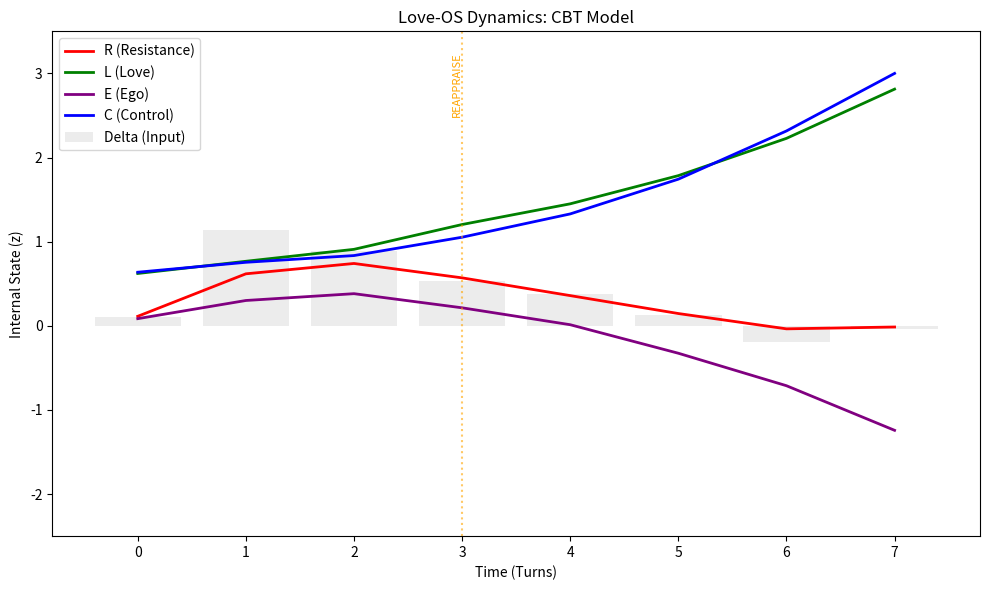
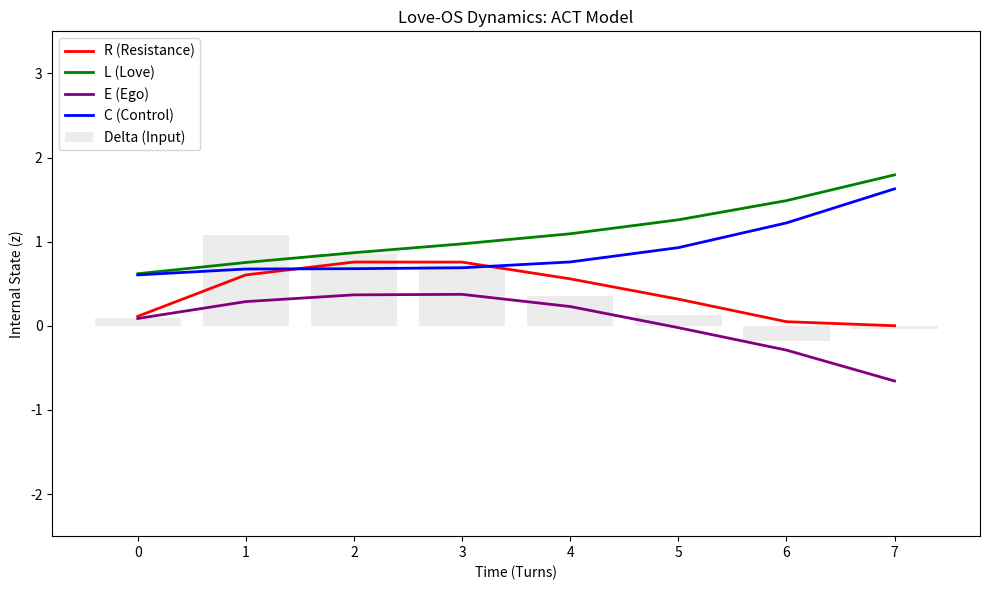
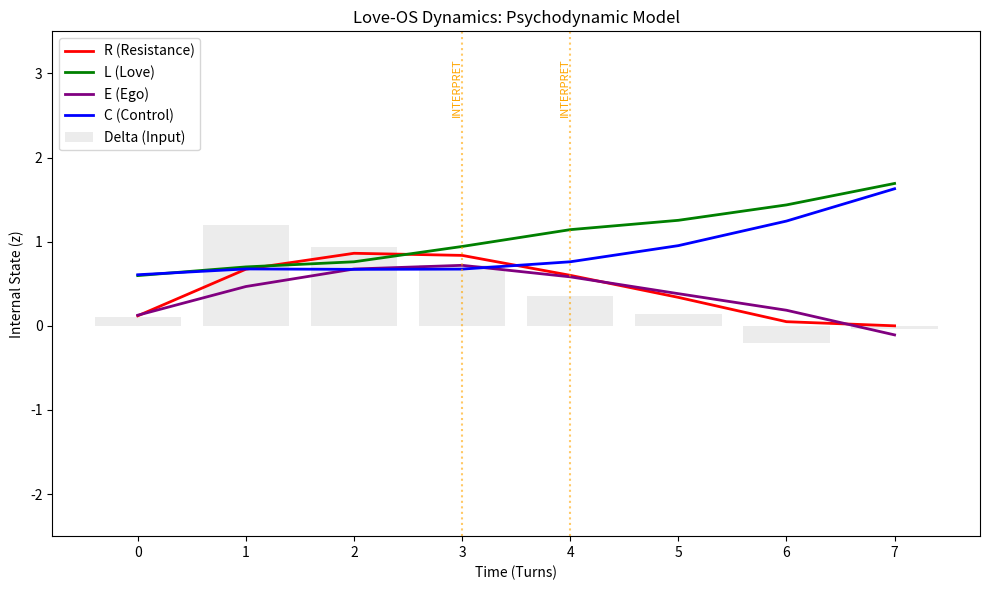
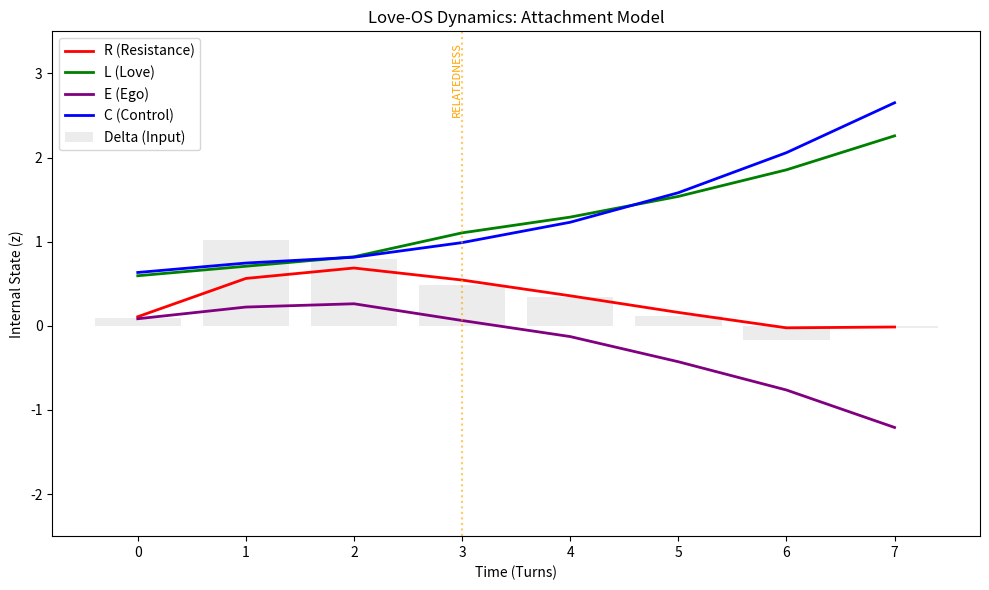
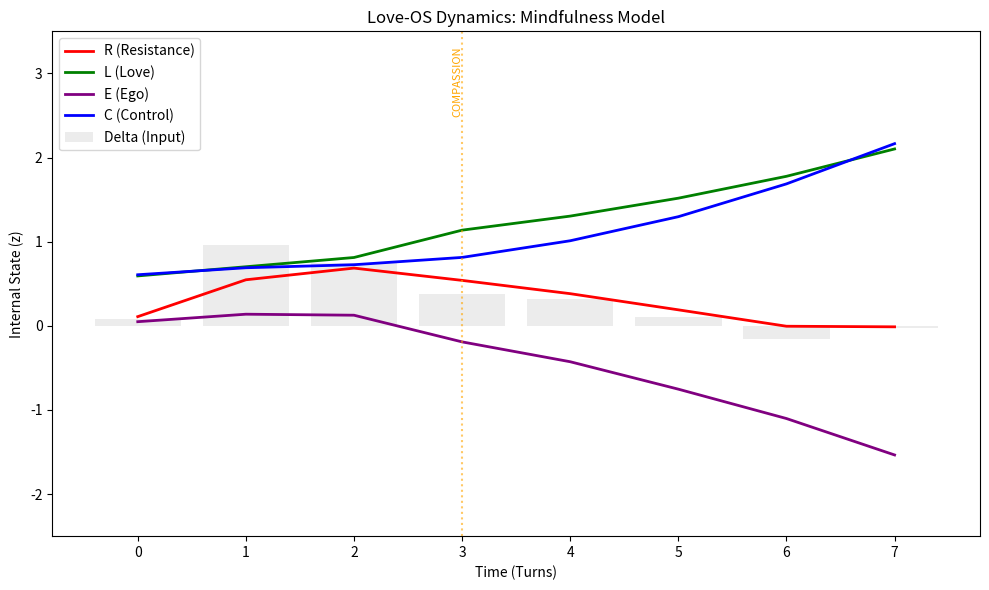
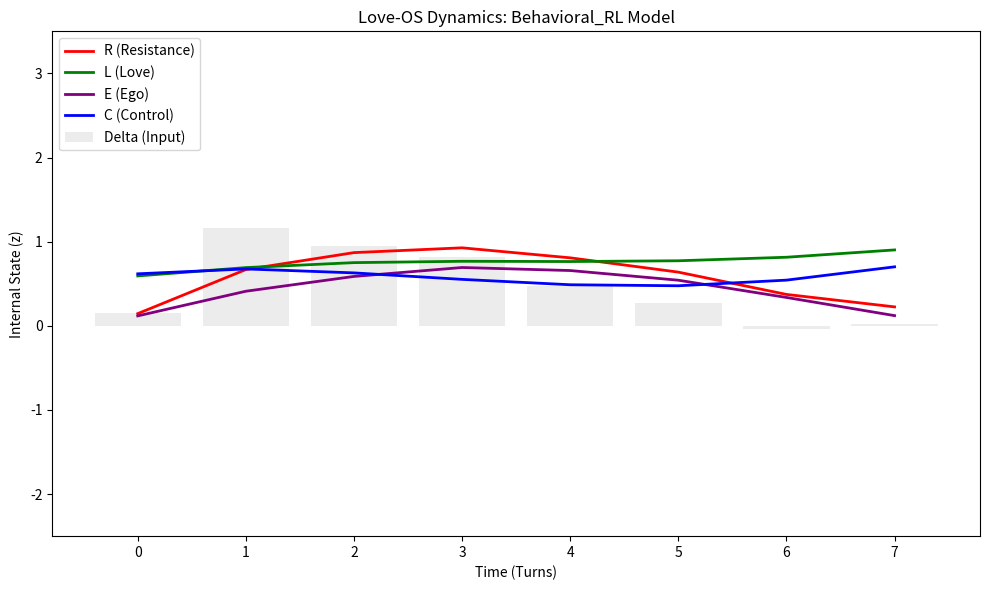
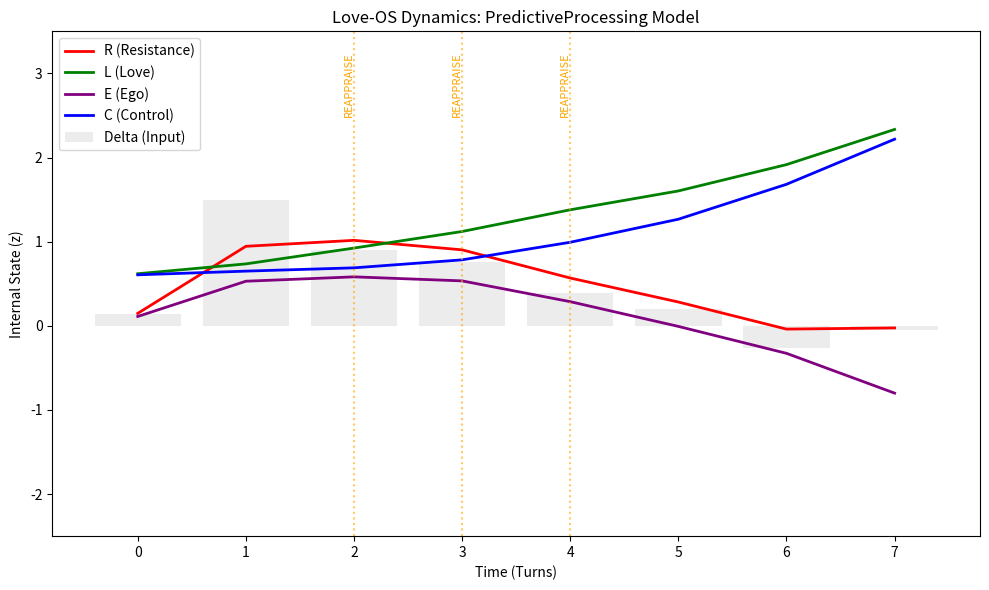
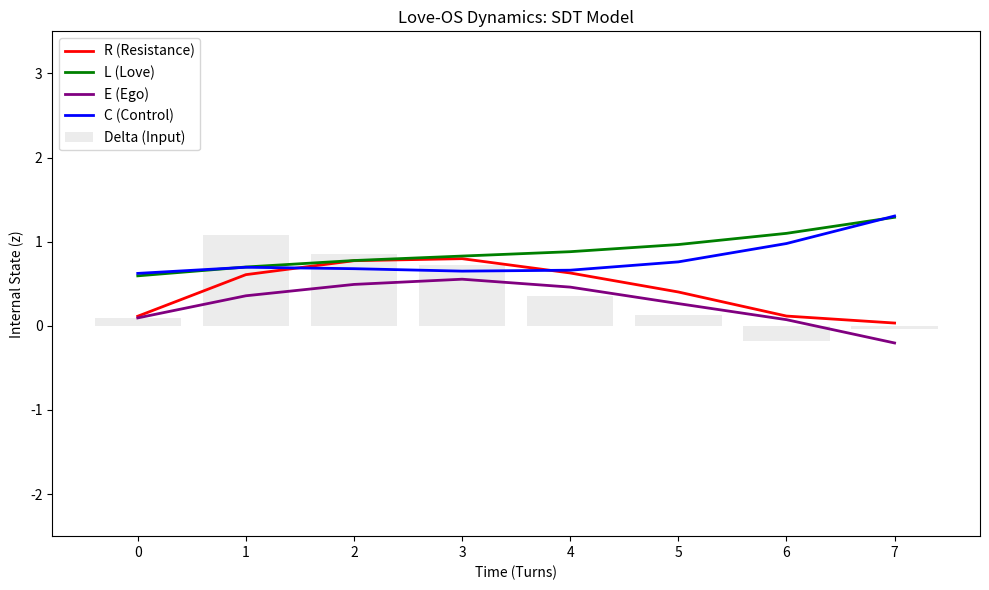

Recreate these plots in Python, in order.
import math
import csv
import copy
import random
import matplotlib.pyplot as plt
from dataclasses import dataclass, field, replace

# ==========================================
# 0) Core Physics (Love-OS ODE Kernel)
# ==========================================

def clamp(x, lo, hi):
    return max(lo, min(hi, x))

@dataclass
class Params:
    # Standard Love-OS v0.95 parameters (The "Average" Human)
    aR: float = 1.2; bR: float = 0.8; gR: float = 0.6
    aL: float = 0.4; bL: float = 0.3; dL: float = 0.05
    aE: float = 0.8; bE: float = 0.5; dE: float = 0.1
    aC: float = 0.5; bC: float = 0.6; dC: float = 0.1

@dataclass
class RLEC:
    """The State Vector of the Heart"""
    R: float = 0.1 # Resistance (Confusion/Error)
    L: float = 0.5 # Love (Integration)
    E: float = 0.2 # Ego (Separation/Defense)
    C: float = 0.5 # Control (Agency)
    dt: float = 0.5
    steps: int = 5
    p: Params = field(default_factory=Params)

    def step(self, delta, uL=0.0, uC=0.0, uE=0.0):
        # Euler Integration (Neural ODE approximation)
        for _ in range(self.steps):
            R, L, E, C = self.R, self.L, self.E, self.C
            p = self.p
            
            # The Unified Equation of Emotion
            dR = p.aR*delta - p.bR*L*R - p.gR*C*R
            dL = p.aL*C - p.bL*E*R - p.dL*L + uL
            dE = p.aE*abs(delta) - p.bE*L - p.dE*E + uE
            dC = -p.aC*R + p.bC*L - p.dC*C + uC

            self.R = clamp(self.R + (self.dt/self.steps)*dR, -2.0, 3.0)
            self.L = clamp(self.L + (self.dt/self.steps)*dL, -2.0, 3.0)
            self.E = clamp(self.E + (self.dt/self.steps)*dE, -2.0, 3.0)
            self.C = clamp(self.C + (self.dt/self.steps)*dC, -2.0, 3.0)

    def observe(self):
        """Map internal state to Valence/Arousal"""
        val = math.tanh(1.0*(-self.R) + 0.8*self.L - 1.0*self.E + 0.7*self.C)
        aro = math.log1p(math.exp(0.5*abs(self.R) + 0.5*self.E))
        return val, aro

# ==========================================
# 1) School Specifications (The Unified Ontology)
# ==========================================

# Ritual Dictionary (Unified Right-Brain DSL)
RITUALS = {
    'BREATH':     {'uL':0.0,  'uC':+0.2,  'uE':-0.3,  'd_scale':0.6},
    'LABEL':      {'uL':+0.3, 'uC':0.0,   'uE':0.0,   'd_scale':0.8},
    'REAPPRAISE': {'uL':+0.25,'uC':+0.15, 'uE':-0.15, 'd_scale':0.7}, # CBT
    'ACT':        {'uL':+0.2, 'uC':+0.2,  'uE':-0.1,  'd_scale':0.8}, # ACT
    'INTERPRET':  {'uL':+0.3, 'uC':0.0,   'uE':-0.1,  'd_scale':0.9}, # Psychodynamic
    'RELATEDNESS':{'uL':+0.3, 'uC':+0.1,  'uE':-0.2,  'd_scale':0.7}, # Attachment
    'COMPASSION': {'uL':+0.4, 'uC':0.0,   'uE':-0.3,  'd_scale':0.6}, # Mindfulness
    'EXPOSURE':   {'uL':0.0,  'uC':+0.3,  'uE':+0.1,  'd_scale':0.9}, # Behavioral
    'AUTONOMY':   {'uL':0.1,  'uC':+0.4,  'uE':0.0,   'd_scale':0.9}, # SDT
    'NONE':       {'uL':0.0,  'uC':0.0,   'uE':0.0,   'd_scale':1.0},
}

def delta_basic(V, A): 
    # Basic mapping from Valence/Arousal to Prediction Error (Delta)
    return clamp(0.8*A - 0.6*V, -1.5, 1.5)

def shift_params(base: Params, **kwargs):
    new_p = replace(base)
    for k, v in kwargs.items():
        if hasattr(new_p, k):
            setattr(new_p, k, getattr(new_p, k) + v)
    return new_p

class SchoolSpec:
    def __init__(self, name, param_shifter, delta_func, policy_func):
        self.name = name
        self.param_shifter = param_shifter
        self.delta_func = delta_func
        self.policy_func = policy_func

# --- The 8 Schools of Psychology implemented as Math ---

# 1. CBT (Cognitive Behavioral Therapy)
# Focus: Reappraisal. High cognitive control.
def cbt_p(p): return shift_params(p, bR=+0.1, aL=+0.1, bC=+0.1, dE=+0.05, aE=-0.1)
def cbt_d(V,A): return 0.95 * delta_basic(V,A)
def cbt_pol(z,V,A): return 'REAPPRAISE' if z.R > 0.7 else 'NONE'

# 2. ACT (Acceptance & Commitment Therapy)
# Focus: Psychological Flexibility. Accepting Ego/R, moving with Values (C).
def act_p(p): return shift_params(p, aL=+0.1, aC=+0.1, aE=-0.1)
def act_d(V,A): return 0.90 * delta_basic(V,A)
def act_pol(z,V,A): return 'ACT' if z.E > 0.8 else 'NONE'

# 3. Psychodynamic (Psychoanalysis)
# Focus: Insight. Slow dynamics. Resolving R and E deep down.
def dyn_p(p): return shift_params(p, dL=-0.02, dE=-0.02, bE=-0.1)
def dyn_d(V,A): return delta_basic(V,A)
def dyn_pol(z,V,A): return 'INTERPRET' if (z.R>0.6 and z.E>0.6) else 'NONE'

# 4. Attachment Theory
# Focus: Secure Base. Love (L) regulates Exploration (C) and Fear (E).
def att_p(p): return shift_params(p, bC=+0.1, bR=+0.1, aE=-0.2)
def att_d(V,A): return 0.85 * delta_basic(V,A)
def att_pol(z,V,A): return 'RELATEDNESS' if z.R > 0.6 else 'NONE'

# 5. Mindfulness / Compassion
# Focus: Non-reactivity. Ego (E) suppression, high Love (L).
def min_p(p): return shift_params(p, aE=-0.2, dE=+0.1, bE=+0.1)
def min_d(V,A): return 0.80 * delta_basic(V,A)
def min_pol(z,V,A): return 'BREATH' if z.E>0.6 else ('COMPASSION' if z.R>0.6 else 'NONE')

# 6. Behavioral / RL
# Focus: Exposure. High Control (C), driven by Arousal.
def beh_p(p): return shift_params(p, aC=+0.2, bC=+0.1)
def beh_d(V,A): return 0.95 * (1.0*A - 0.4*V) 
def beh_pol(z,V,A): return 'EXPOSURE' if z.E > 0.7 else 'NONE'

# 7. Predictive Processing
# Focus: Error Minimization. Very sensitive to R (Prediction Error).
def pp_p(p): return shift_params(p, aR=+0.2, bR=+0.1, aL=+0.1)
def pp_d(V,A): return clamp(1.1*A - 0.8*V, -1.5, 1.5)
def pp_pol(z,V,A): return 'REAPPRAISE' if z.R > 0.8 else 'NONE'

# 8. SDT (Self-Determination Theory)
# Focus: Autonomy/Competence (C) and Relatedness (L).
def sdt_p(p): return shift_params(p, aC=+0.2, bC=+0.1)
def sdt_d(V,A): return 0.90 * delta_basic(V,A)
def sdt_pol(z,V,A): return 'AUTONOMY' if z.C < 0.5 else 'NONE'


SCHOOLS = [
    SchoolSpec('CBT', cbt_p, cbt_d, cbt_pol),
    SchoolSpec('ACT', act_p, act_d, act_pol),
    SchoolSpec('Psychodynamic', dyn_p, dyn_d, dyn_pol),
    SchoolSpec('Attachment', att_p, att_d, att_pol),
    SchoolSpec('Mindfulness', min_p, min_d, min_pol),
    SchoolSpec('Behavioral_RL', beh_p, beh_d, beh_pol),
    SchoolSpec('PredictiveProcessing', pp_p, pp_d, pp_pol),
    SchoolSpec('SDT', sdt_p, sdt_d, sdt_pol),
]

# ==========================================
# 2) Digital Twin Engine
# ==========================================

class DigitalTwin:
    def __init__(self, school_name='CBT'):
        spec = next((s for s in SCHOOLS if s.name == school_name), SCHOOLS[0])
        self.spec = spec
        base_p = Params()
        self.state = RLEC(p=spec.param_shifter(base_p))
        self.history = []

    def step(self, V, A, turn_idx=0):
        # 1. Calc Delta (School-specific perception)
        raw_delta = self.spec.delta_func(V, A)
        
        # 2. Policy (Ritual Decision)
        ritual_name = self.spec.policy_func(self.state, V, A)
        eff = RITUALS.get(ritual_name, RITUALS['NONE'])
        
        # 3. Apply Intervention (Right-Brain DSL)
        eff_delta = raw_delta * eff['d_scale']
        
        # 4. ODE Step (Time Evolution)
        self.state.step(eff_delta, uL=eff['uL'], uC=eff['uC'], uE=eff['uE'])
        
        # 5. Observe
        V_out, A_out = self.state.observe()
        
        log = {
            'Turn': turn_idx,
            'School': self.spec.name,
            'V_in': round(V,2), 'A_in': round(A,2), 
            'Delta': round(eff_delta,2),
            'Ritual': ritual_name,
            'R': round(self.state.R,3), 'L': round(self.state.L,3),
            'E': round(self.state.E,3), 'C': round(self.state.C,3),
            'V_out': round(V_out,2), 'A_out': round(A_out,2)
        }
        self.history.append(log)
        return log

    def save_csv(self, filename):
        if not self.history: return
        keys = self.history[0].keys()
        with open(filename, 'w', newline='') as f:
            w = csv.DictWriter(f, fieldnames=keys)
            w.writeheader()
            w.writerows(self.history)
            
    def plot_history(self, filename):
        turns = [x['Turn'] for x in self.history]
        Rs = [x['R'] for x in self.history]
        Ls = [x['L'] for x in self.history]
        Es = [x['E'] for x in self.history]
        Cs = [x['C'] for x in self.history]
        Deltas = [x['Delta'] for x in self.history]
        
        fig, ax = plt.subplots(figsize=(10,6))
        ax.plot(turns, Rs, label='R (Resistance)', color='red', linewidth=2)
        ax.plot(turns, Ls, label='L (Love)', color='green', linewidth=2)
        ax.plot(turns, Es, label='E (Ego)', color='purple', linewidth=2)
        ax.plot(turns, Cs, label='C (Control)', color='blue', linewidth=2)
        ax.bar(turns, Deltas, alpha=0.15, color='gray', label='Delta (Input)')
        
        # Mark rituals
        for x in self.history:
            if x['Ritual'] != 'NONE':
                ax.axvline(x['Turn'], color='orange', linestyle=':', alpha=0.6)
                ax.text(x['Turn'], 2.5, x['Ritual'], rotation=90, fontsize=8, color='orange', ha='right')

        ax.set_title(f"Love-OS Dynamics: {self.spec.name} Model")
        ax.set_ylim(-2.5, 3.5)
        ax.set_xlabel("Time (Turns)")
        ax.set_ylabel("Internal State (z)")
        ax.legend(loc='upper left')
        plt.tight_layout()
        plt.savefig(filename)
        plt.close()

# ==========================================
# 3) Main: Run All Schools
# ==========================================
if __name__ == "__main__":
    # Scenario: Calm -> Shock -> Stress -> Recovery
    # (Valence, Arousal) sequence
    SCENARIO = [
        (0.1, 0.2),  # 0: Calm
        (-0.8, 0.9), # 1: Shock (Insult)
        (-0.5, 0.8), # 2: Stress
        (-0.4, 0.7), # 3: Sustained Stress
        (0.0, 0.5),  # 4: Neutral
        (0.3, 0.4),  # 5: Recovery
        (0.6, 0.2),  # 6: Joy
        (0.2, 0.1),  # 7: Calm
    ]

    print("--- Running Love-OS Unified Psychology Simulation ---")
    for school in SCHOOLS:
        twin = DigitalTwin(school.name)
        print(f"Simulating: {school.name}...")
        for i, (v, a) in enumerate(SCENARIO):
            twin.step(v, a, turn_idx=i)
        
        csv_name = f"schools_{school.name}.csv"
        png_name = f"schools_{school.name}.png"
        twin.save_csv(csv_name)
        twin.plot_history(png_name)
        print(f"  -> Saved {csv_name} & {png_name}")
    print("\nAll schools simulated. The Grand Unification is complete.")
